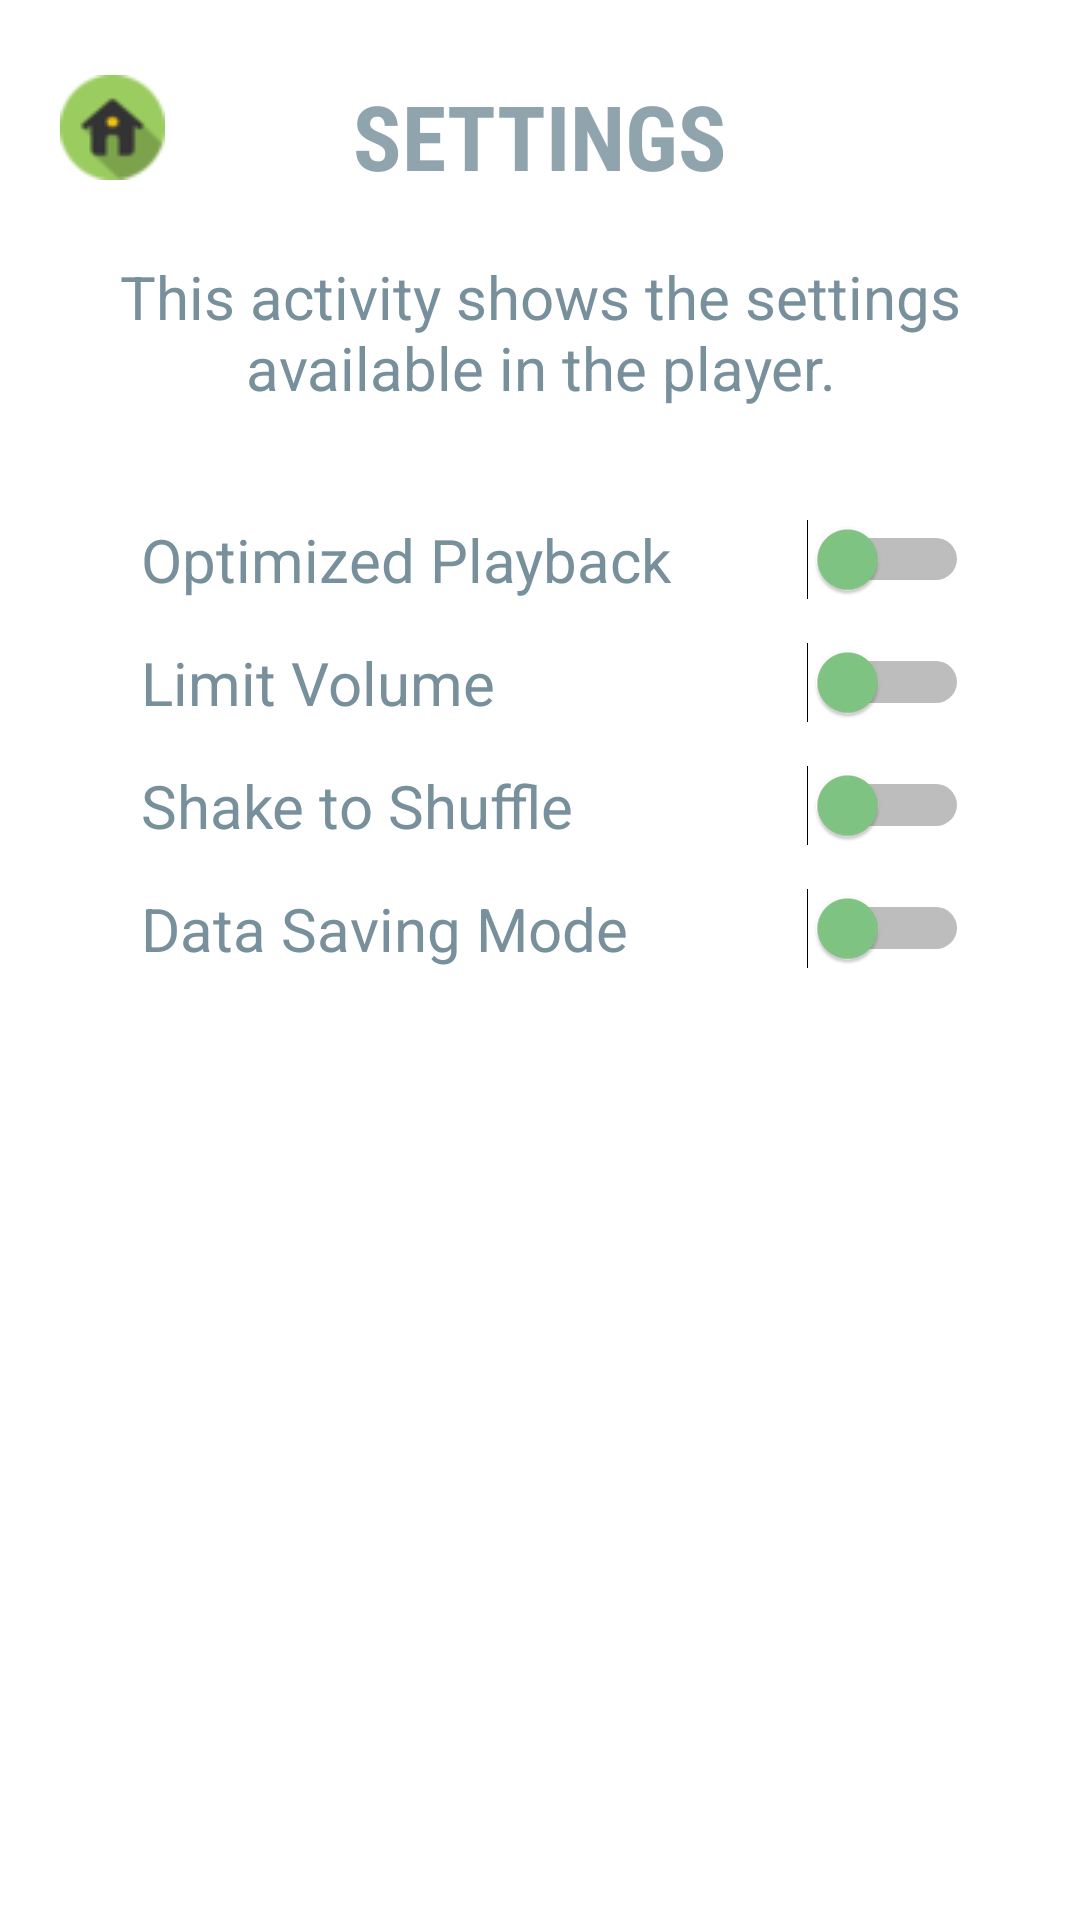

Here is an Android app screen rendered from its layout file. Give the layout XML and the strings, colors and styles it references.
<!-- AndroidManifest.xml: application theme AppTheme -->
<!-- res/layout/activity_settings.xml -->
<?xml version="1.0" encoding="utf-8"?>

<ScrollView xmlns:android="http://schemas.android.com/apk/res/android"
    android:layout_width="match_parent"
    android:layout_height="match_parent"
    android:background="@android:color/white"
    android:fillViewport="true"
    android:orientation="vertical">

    <LinearLayout
        android:layout_width="match_parent"
        android:layout_height="wrap_content"
        android:orientation="vertical">

        <RelativeLayout
            android:layout_width="match_parent"
            android:layout_height="wrap_content">

            <TextView
                style="@style/Headers"
                android:layout_width="wrap_content"
                android:layout_height="wrap_content"
                android:layout_centerHorizontal="true"
                android:text="@string/settings"
                android:textColor="#90A4AE" />

            <ImageView
                android:id="@+id/iv_home_button"
                android:layout_width="wrap_content"
                android:layout_height="wrap_content"
                android:layout_marginLeft="10dp"
                android:layout_marginStart="10dp"
                android:layout_marginTop="15dp"
                android:contentDescription="@string/home_button"
                android:padding="10dp"
                android:scaleType="fitCenter"
                android:src="@drawable/home" />
        </RelativeLayout>

        <TextView
            android:layout_width="match_parent"
            android:layout_height="wrap_content"
            android:gravity="center_horizontal"
            android:text="@string/settings_purpose"
            android:textColor="#78909C"
            android:layout_margin="10dp"
            android:textSize="20sp" />

        <RelativeLayout
            android:layout_width="match_parent"
            android:layout_height="wrap_content"
            android:layout_marginTop="20dp"
            android:background="@android:color/white"
            android:padding="7dp">

            <TextView
                android:layout_width="wrap_content"
                android:layout_height="wrap_content"
                android:layout_marginLeft="40dp"
                android:layout_marginStart="40dp"
                android:text="@string/optimized_playback"

                android:textColor="#78909C"
                android:textSize="20sp" />

            <Switch
                style="@style/Switch"
                android:layout_width="wrap_content"
                android:layout_height="wrap_content" />
        </RelativeLayout>

        <RelativeLayout

            android:layout_width="match_parent"
            android:layout_height="wrap_content"
            android:background="@android:color/white"
            android:padding="7dp">

            <TextView
                android:layout_width="wrap_content"
                android:layout_height="wrap_content"
                android:layout_marginLeft="40dp"
                android:layout_marginStart="40dp"
                android:text="@string/limit_vol"
                android:textColor="#78909C"
                android:textSize="20sp" />

            <Switch
                style="@style/Switch"
                android:layout_width="wrap_content"
                android:layout_height="wrap_content" />
        </RelativeLayout>

        <RelativeLayout

            android:layout_width="match_parent"
            android:layout_height="wrap_content"
            android:background="@android:color/white"
            android:padding="7dp">

            <TextView
                android:layout_width="wrap_content"
                android:layout_height="wrap_content"
                android:layout_marginLeft="40dp"
                android:layout_marginStart="40dp"
                android:text="@string/shake_to_shuffle"

                android:textColor="#78909C"
                android:textSize="20sp" />

            <Switch
                style="@style/Switch"
                android:layout_width="wrap_content"
                android:layout_height="wrap_content" />

        </RelativeLayout>

        <RelativeLayout

            android:layout_width="match_parent"
            android:layout_height="wrap_content"
            android:background="@android:color/white"
            android:padding="7dp">

            <TextView
                android:layout_width="wrap_content"
                android:layout_height="wrap_content"
                android:layout_marginLeft="40dp"
                android:layout_marginStart="40dp"
                android:text="@string/data_saving"

                android:textColor="#78909C"
                android:textSize="20sp" />

            <Switch
                style="@style/Switch"
                android:layout_width="wrap_content"
                android:layout_height="wrap_content" />

        </RelativeLayout>

    </LinearLayout>
</ScrollView>
<!-- resources referenced by this layout -->
<resources>
  <!-- drawable home: png bitmap (drawable, 1665 bytes) -->
  <string name="data_saving">Data Saving Mode</string>
  <string name="home_button">Home Button</string>
  <string name="limit_vol">Limit Volume</string>
  <string name="optimized_playback">Optimized Playback</string>
  <string name="settings">Settings</string>
  <string name="settings_purpose">This activity shows the settings available in the player.</string>
  <string name="shake_to_shuffle">Shake to Shuffle</string>
  <style name="Headers">
          <item name="android:padding">10dp</item>
          <item name="android:layout_marginTop">15dp</item>
          <item name="android:fontFamily">sans-serif-condensed</item>
          <item name="android:layout_centerHorizontal">true</item>
          <item name="android:textSize">30sp</item>
          <item name="android:textStyle">bold</item>
          <item name="android:textAllCaps">true</item>
      </style>
  <style name="Switch">
          <item name="android:layout_alignParentEnd">true</item>
          <item name="android:layout_alignParentRight">true</item>
          <item name="android:layout_marginRight">30dp</item>
          <item name="android:switchMinWidth">50dp</item>
          <item name="android:thumbTint">#81C784</item>
  
      </style>
  <style name="AppTheme" parent="Theme.AppCompat.Light.DarkActionBar">
          
          <item name="colorPrimary">#37474F</item>
          <item name="colorPrimaryDark">#37474F</item>
          <item name="colorAccent">#43A047</item>
          <item name="android:navigationBarColor">#37474F</item>
      </style>
</resources>
